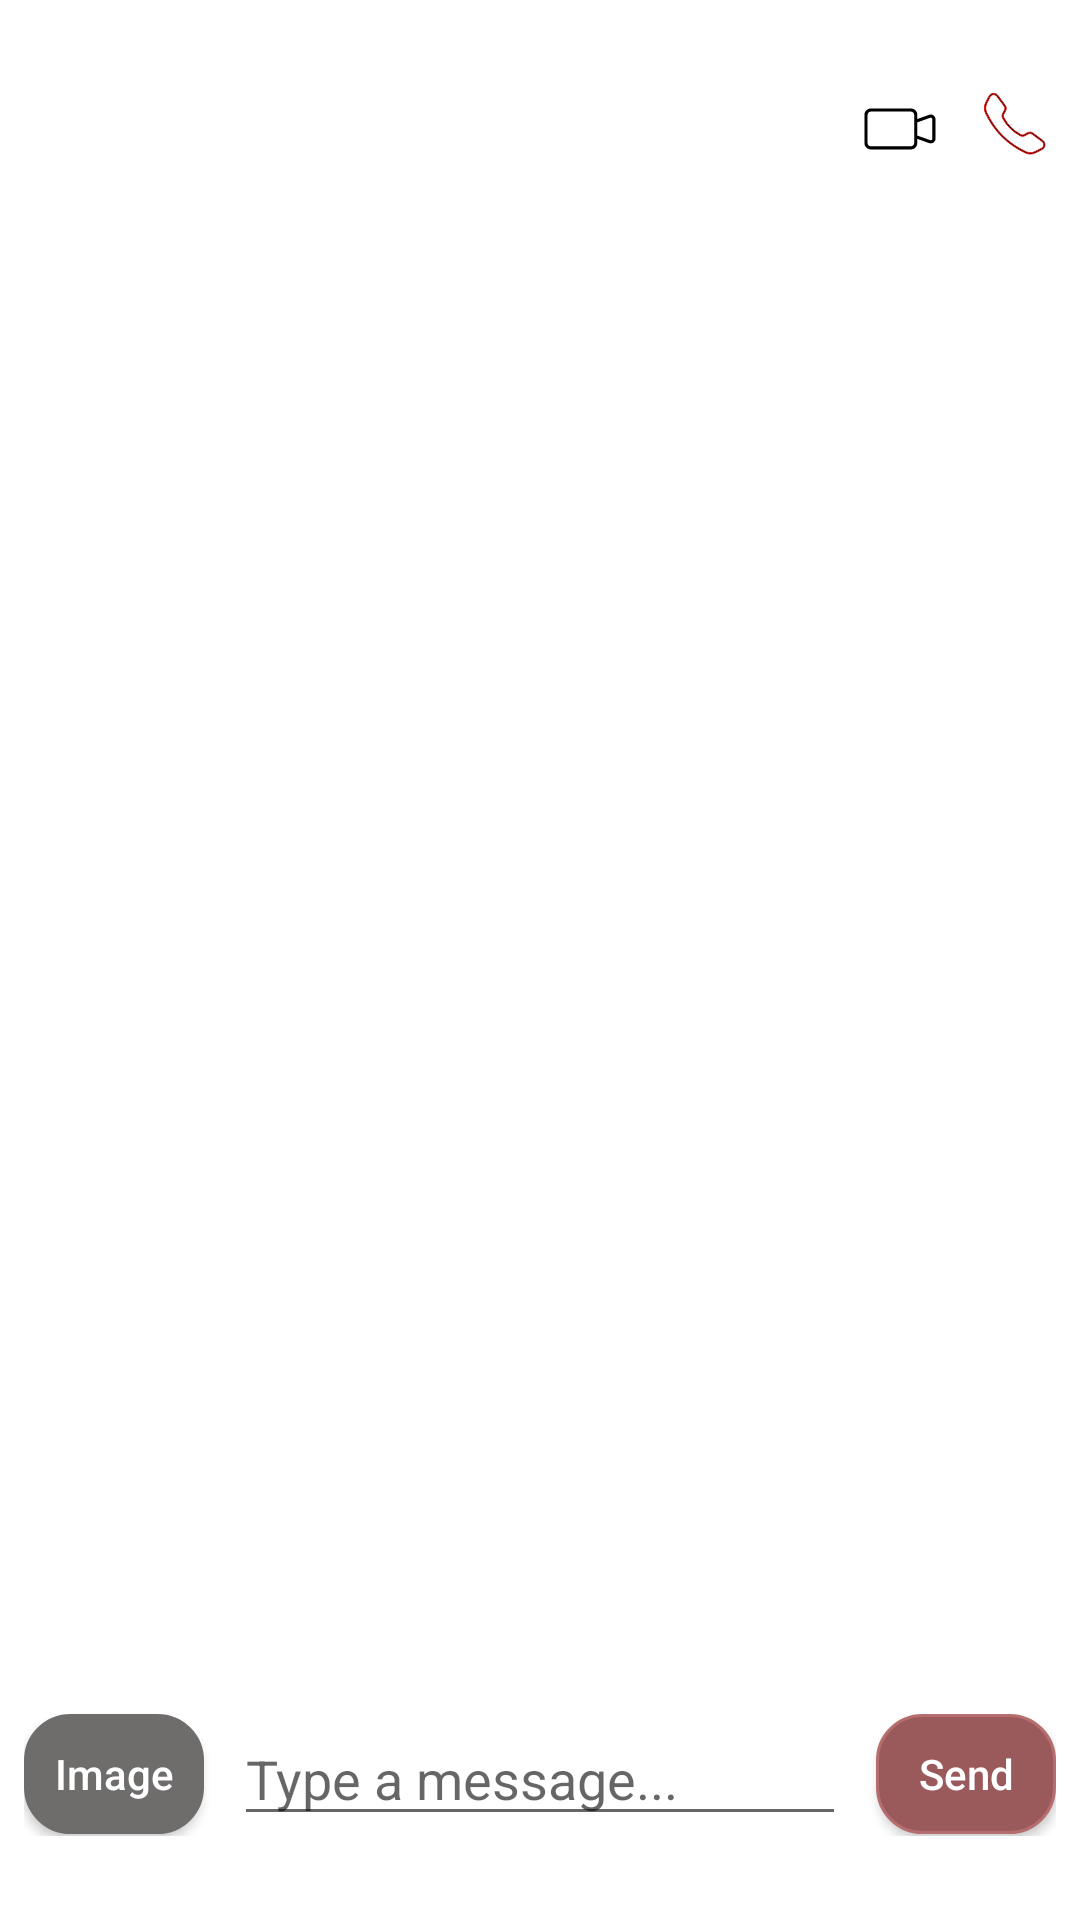

Layout XML and referenced resources for this Android screen:
<!-- AndroidManifest.xml: application theme Theme.Assignment1_v1 -->
<!-- res/layout/activity_message.xml -->
<?xml version="1.0" encoding="utf-8"?>
<RelativeLayout xmlns:android="http://schemas.android.com/apk/res/android"
    xmlns:app="http://schemas.android.com/apk/res-auto"
    android:layout_width="match_parent"
    android:layout_height="match_parent"
    android:background="@android:color/white">


    <androidx.appcompat.widget.Toolbar
        android:id="@+id/message_toolbar"
        android:layout_width="match_parent"
        android:layout_height="?attr/actionBarSize"
        android:background="#FFFFFF"
        android:layout_marginTop="15dp"
        app:titleTextColor="@android:color/black">


        <RelativeLayout
            android:layout_width="match_parent"
            android:layout_height="wrap_content">

            <LinearLayout
                android:layout_width="wrap_content"
                android:layout_height="wrap_content"
                android:layout_centerVertical="true"
                android:orientation="vertical">

                <TextView
                    android:id="@+id/toolbar_username"
                    android:layout_width="wrap_content"
                    android:layout_height="wrap_content"
                    android:textColor="@android:color/black"
                    android:textSize="18sp"
                    android:textStyle="bold" />

                <TextView
                    android:id="@+id/toolbar_status"
                    android:layout_width="wrap_content"
                    android:layout_height="wrap_content"
                    android:textColor="@android:color/black"
                    android:textSize="14sp" />
            </LinearLayout>

            <LinearLayout
                android:layout_width="wrap_content"
                android:layout_height="wrap_content"
                android:layout_alignParentEnd="true"
                android:layout_centerVertical="true"
                android:orientation="horizontal">

                <ImageView
                    android:id="@+id/video_call_button"
                    android:layout_width="40dp"
                    android:layout_height="40dp"
                    android:src="@drawable/video_camera"
                    android:padding="8dp"/>

                <ImageView
                    android:id="@+id/voice_call_button"
                    android:layout_width="40dp"
                    android:layout_height="40dp"
                    android:src="@drawable/phone_1"
                    android:padding="8dp"/>
            </LinearLayout>

        </RelativeLayout>

    </androidx.appcompat.widget.Toolbar>

    <androidx.recyclerview.widget.RecyclerView
        android:id="@+id/messages_recyclerview"
        android:layout_width="match_parent"
        android:layout_height="match_parent"
        android:layout_below="@+id/message_toolbar"
        android:layout_above="@+id/message_input_layout"
        android:padding="8dp"/>

    <LinearLayout
        android:id="@+id/message_input_layout"
        android:layout_width="match_parent"
        android:layout_height="wrap_content"
        android:layout_alignParentBottom="true"
        android:orientation="horizontal"
        android:padding="8dp"
        android:layout_marginBottom="20dp"
        android:gravity="center_vertical">


        <Button
            android:id="@+id/send_image_button"
            android:layout_width="60dp"
            android:layout_height="40dp"
            android:background="@drawable/activity_camera_button"
            android:backgroundTint="#6F6C6C"
            android:textColor="@color/white"
            android:textAllCaps="false"
            android:layout_marginEnd="10dp"
            android:text="Image" />

        <EditText
            android:id="@+id/message_edittext"
            android:layout_width="0dp"
            android:layout_height="wrap_content"
            android:layout_weight="1"
            android:hint="Type a message..." />


        <Button
            android:layout_marginStart="10dp"
            android:id="@+id/send_message_button"
            android:layout_width="60dp"
            android:layout_height="40dp"
            android:background="@drawable/activity_camera_button"
            android:textColor="@color/white"
            android:textAllCaps="false"
            android:text="Send" />

    </LinearLayout>

</RelativeLayout>
<!-- resources referenced by this layout -->
<resources>
  <color name="white">#FFFFFFFF</color>
  <!-- drawable activity_camera_button (drawable) -->
  <?xml version="1.0" encoding="utf-8"?>
  <shape xmlns:android="http://schemas.android.com/apk/res/android"
      android:shape="rectangle"
      >
  
      <solid android:color="#9a5a5b" />
  
      <stroke
          android:width="1dp"
          android:color="#B66D6D" />
  
      <corners android:radius="15dp" />
  
      <size
          android:width="20dp"
          android:height="10dp"
          />
  
  </shape>
  <!-- drawable phone_1 (drawable) -->
  <vector xmlns:android="http://schemas.android.com/apk/res/android"
      android:width="100dp"
      android:height="100dp"
      android:viewportWidth="300"
      android:viewportHeight="300">
    <path
        android:pathData="M192.91,254.32c-6.99,0 -13.97,-1.52 -20.49,-4.56C97.09,214.63 41.08,158.63 5.95,83.3c-6.34,-13.6 -6.06,-29.17 0.78,-42.72l13.61,-26.98c3.48,-6.9 10.16,-11.42 17.86,-12.09c7.72,-0.67 15.06,2.63 19.68,8.83l30.36,40.73c5.24,7.03 5.84,16.51 1.52,24.14l-6.68,11.83c-2.79,4.94 -2.91,10.8 -0.32,15.67c16.2,30.43 39.84,54.06 70.26,70.26c4.87,2.59 10.73,2.48 15.67,-0.32l11.83,-6.69c7.63,-4.31 17.11,-3.72 24.14,1.52l40.73,30.36c6.2,4.62 9.49,11.97 8.83,19.68c-0.67,7.7 -5.19,14.37 -12.09,17.86l-26.98,13.61C208.09,252.54 200.49,254.32 192.91,254.32zM40.15,7.04c-0.49,0 -0.97,0.02 -1.46,0.06C32.93,7.61 27.95,10.98 25.36,16.13L11.75,43.11c-6.06,12.01 -6.31,25.79 -0.71,37.81c34.56,74.1 89.65,129.19 163.75,163.75c12.03,5.61 25.81,5.35 37.81,-0.71l26.98,-13.61c5.15,-2.6 8.52,-7.58 9.02,-13.33c0.5,-5.75 -1.96,-11.23 -6.59,-14.68L201.29,171.99c-5.24,-3.9 -12.31,-4.36 -18.01,-1.14l-11.83,6.68c-6.62,3.75 -14.5,3.89 -21.08,0.39c-31.43,-16.73 -55.85,-41.15 -72.59,-72.59c-3.5,-6.58 -3.35,-14.45 0.39,-21.08l6.68,-11.83c3.22,-5.7 2.77,-12.77 -1.14,-18.01L53.37,13.69C50.21,9.47 45.35,7.04 40.15,7.04z"
        android:strokeLineJoin="miter"
        android:strokeWidth="4"
        android:fillColor="#000000"
        android:fillType="nonZero"
        android:strokeColor="#E91212"
        android:strokeLineCap="butt"/>
  </vector>
  <!-- drawable video_camera (drawable) -->
  <vector xmlns:android="http://schemas.android.com/apk/res/android"
      android:width="256dp"
      android:height="256dp"
      android:viewportWidth="256"
      android:viewportHeight="256">
    <path
        android:pathData="M247.13,79.64c-4.49,-3.17 -10.27,-3.96 -15.45,-2.13l-41.98,14.91l0,-14.28c0,-12.81 -10.42,-23.23 -23.23,-23.23L24.64,54.91C11.83,54.91 1.41,65.33 1.41,78.14l0,99.44c0,12.81 10.42,23.23 23.23,23.23l141.83,0c12.81,0 23.23,-10.42 23.23,-23.23L189.7,163.29l41.98,14.91c1.84,0.65 3.76,0.98 5.67,0.98c3.46,0 6.89,-1.06 9.78,-3.1c4.5,-3.17 7.18,-8.35 7.18,-13.85L254.31,93.49C254.31,87.99 251.63,82.81 247.13,79.64zM178.46,177.57c0,6.61 -5.38,11.99 -11.99,11.99L24.64,189.56C18.02,189.56 12.65,184.19 12.65,177.57L12.65,78.14c0,-6.61 5.38,-11.99 11.99,-11.99l141.83,0c6.61,0 11.99,5.38 11.99,11.99l0,22.24l0,54.95L178.46,177.57zM243.07,162.23c0,1.88 -0.88,3.58 -2.42,4.66c-1.53,1.09 -3.44,1.35 -5.21,0.72l-0,0l-45.74,-16.24l0,-47.01l45.74,-16.25c1.78,-0.63 3.67,-0.37 5.21,0.72C242.19,89.9 243.07,91.61 243.07,93.49L243.07,162.23z"
        android:strokeLineJoin="miter"
        android:strokeWidth="2.81"
        android:fillColor="#000000"
        android:fillType="nonZero"
        android:strokeColor="#00000000"
        android:strokeLineCap="butt"/>
  </vector>
  <style name="Theme.Assignment1_v1" parent="Base.Theme.Assignment1_v1" />
  <style name="Base.Theme.Assignment1_v1" parent="Theme.AppCompat.DayNight.NoActionBar">
          
          
      </style>
</resources>
